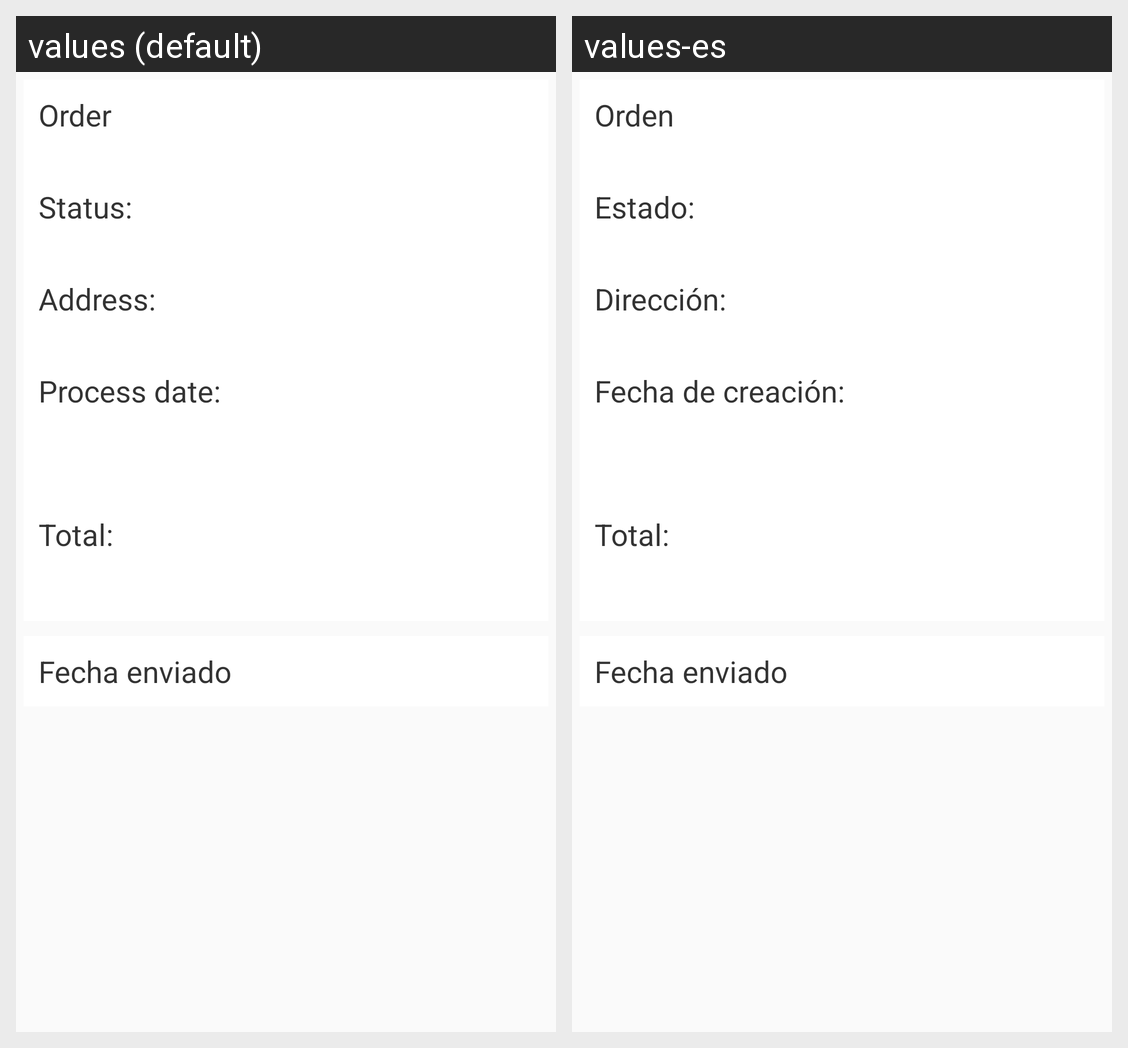

Locale-by-locale string values for the Android screen shown in this grid:
Android screen res/layout/fragment_order_detail.xml rendered under 2 locales, left to right: values (default), values-es. Device: Nexus 5 (rendered at 1080×1920; each locale shown at half size, 540×960, under a caption strip naming it); theme MyMaterialTheme.
Strings drawn on this screen, with the default value and each locale's value (text and hints the layout hard-codes, and strings that could not be matched under every locale, appear in the picture but are not listed):

order
  values: Order
  values-es: Orden

order_status
  values: Status:
  values-es: Estado:

order_address
  values: Address:
  values-es: Dirección:

order_process_date
  values: Process date:
  values-es: Fecha de creación:

order_total
  values: Total:
  values-es: Total:
